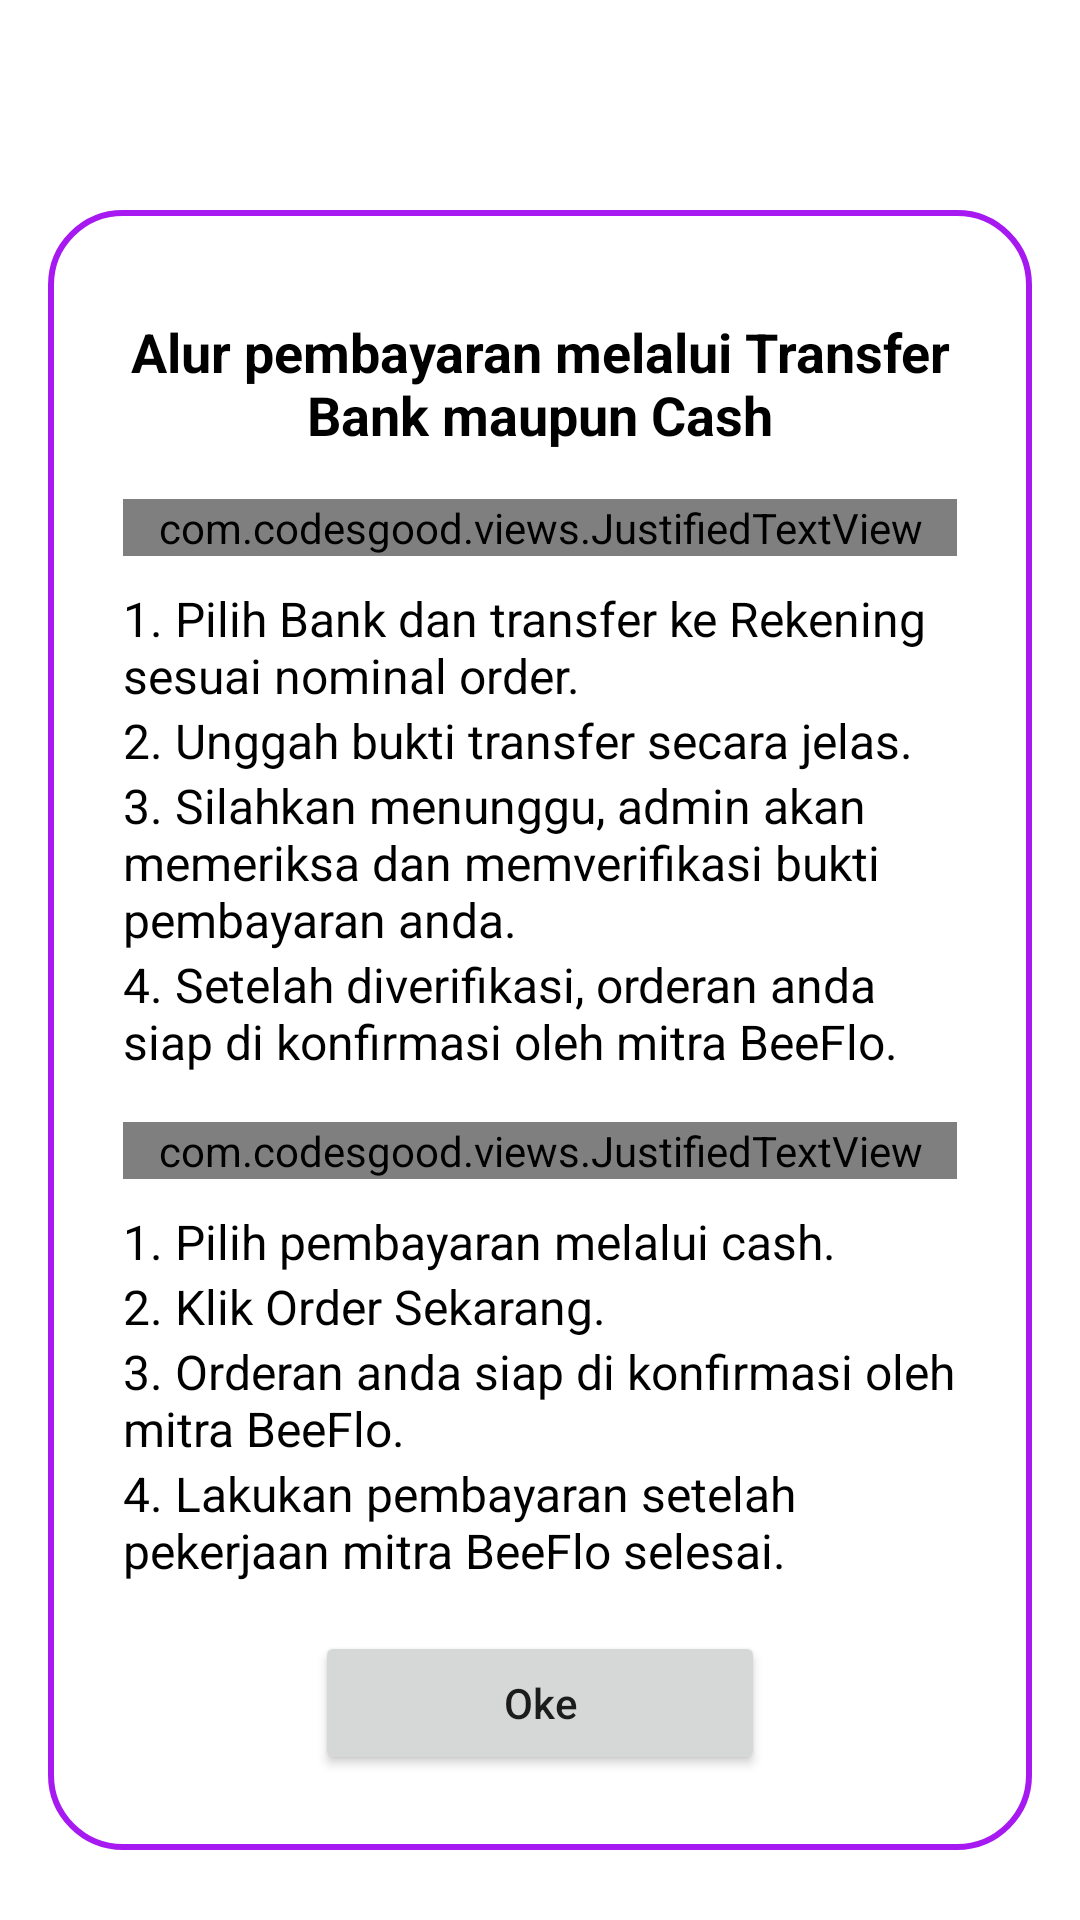

Here is an Android app screen rendered from its layout file. Give the layout XML and the strings, colors and styles it references.
<!-- AndroidManifest.xml: application theme Theme.BeeApp -->
<!-- res/layout/popup_info_payment.xml -->
<?xml version="1.0" encoding="utf-8"?>
<androidx.constraintlayout.widget.ConstraintLayout xmlns:android="http://schemas.android.com/apk/res/android"
    xmlns:app="http://schemas.android.com/apk/res-auto"
    xmlns:tools="http://schemas.android.com/tools"
    android:layout_width="match_parent"
    android:layout_height="match_parent">

    <ScrollView
        android:layout_width="match_parent"
        android:layout_height="match_parent"
        android:layout_marginTop="70dp"
        app:layout_constraintBottom_toBottomOf="parent"
        app:layout_constraintEnd_toEndOf="parent"
        app:layout_constraintStart_toStartOf="parent"
        app:layout_constraintTop_toTopOf="parent">


        <LinearLayout
            android:layout_width="match_parent"
            android:layout_height="wrap_content"
            android:layout_marginStart="16sp"
            android:layout_marginEnd="16sp"
            android:background="@drawable/bg_border"
            android:gravity="center"
            android:orientation="vertical"
            android:padding="25dp"
            app:layout_constraintBottom_toBottomOf="parent"
            app:layout_constraintEnd_toEndOf="parent"
            app:layout_constraintStart_toStartOf="parent"
            app:layout_constraintTop_toTopOf="parent"
            tools:ignore="UselessParent">


            <TextView
                android:id="@+id/productName"
                android:layout_width="wrap_content"
                android:layout_height="wrap_content"
                android:layout_marginTop="10dp"
                android:text="Alur pembayaran melalui Transfer Bank maupun Cash"
                android:textAlignment="center"
                android:textColor="@android:color/black"
                android:textSize="18sp"
                android:textStyle="bold" />


            <com.codesgood.views.JustifiedTextView
                android:layout_width="match_parent"
                android:layout_height="wrap_content"
                android:layout_marginTop="16sp"
                android:text="Transfer Bank"
                android:textColor="@color/black"
                android:textSize="16sp"
                android:textStyle="bold" />

            <TextView
                android:layout_width="match_parent"
                android:layout_height="wrap_content"
                android:layout_marginTop="10dp"
                android:text="1. Pilih Bank dan transfer ke Rekening sesuai nominal order."
                android:textColor="@color/black"
                android:textSize="16sp" />

            <TextView
                android:layout_width="match_parent"
                android:layout_height="wrap_content"
                android:text="2. Unggah bukti transfer secara jelas."
                android:textColor="@color/black"
                android:textSize="16sp" />

            <TextView
                android:layout_width="match_parent"
                android:layout_height="wrap_content"
                android:text="3. Silahkan menunggu, admin akan memeriksa dan memverifikasi bukti pembayaran anda."
                android:textColor="@color/black"
                android:textSize="16sp" />

            <TextView
                android:layout_width="match_parent"
                android:layout_height="wrap_content"
                android:text="4. Setelah diverifikasi, orderan anda siap di konfirmasi oleh mitra BeeFlo."
                android:textColor="@color/black"
                android:textSize="16sp" />


            <com.codesgood.views.JustifiedTextView
                android:layout_width="match_parent"
                android:layout_height="wrap_content"
                android:layout_marginTop="16sp"
                android:text="Pembayaran Cash"
                android:textColor="@color/black"
                android:textSize="16sp"
                android:textStyle="bold" />

            <TextView
                android:layout_width="match_parent"
                android:layout_height="wrap_content"
                android:layout_marginTop="10dp"
                android:text="1. Pilih pembayaran melalui cash."
                android:textColor="@color/black"
                android:textSize="16sp" />

            <TextView
                android:layout_width="match_parent"
                android:layout_height="wrap_content"
                android:text="2. Klik Order Sekarang."
                android:textColor="@color/black"
                android:textSize="16sp" />

            <TextView
                android:layout_width="match_parent"
                android:layout_height="wrap_content"
                android:text="3. Orderan anda siap di konfirmasi oleh mitra BeeFlo."
                android:textColor="@color/black"
                android:textSize="16sp" />

            <TextView
                android:layout_width="match_parent"
                android:layout_height="wrap_content"
                android:text="4. Lakukan pembayaran setelah pekerjaan mitra BeeFlo selesai."
                android:textColor="@color/black"
                android:textSize="16sp" />


            <Button
                android:id="@+id/submit"
                android:layout_width="150dp"
                android:layout_height="0dp"
                android:layout_marginTop="16dp"
                android:layout_weight="0.5"
                android:text="Oke"
                android:textAllCaps="false" />


        </LinearLayout>


    </ScrollView>



</androidx.constraintlayout.widget.ConstraintLayout>
<!-- resources referenced by this layout -->
<resources>
  <color name="black">#FF000000</color>
  <!-- drawable bg_border (drawable) -->
  <?xml version="1.0" encoding="utf-8"?>
  <shape xmlns:android="http://schemas.android.com/apk/res/android" android:shape="rectangle">
  
      <corners android:radius="24dp" />
      <solid android:color="@color/white" />
      <stroke android:width="2dp" android:color="@color/purple_500"/>
  
  </shape>
  <style name="Theme.BeeApp" parent="Theme.MaterialComponents.Light.NoActionBar">
          
          <item name="colorPrimary">@color/purple_500</item>
          <item name="colorPrimaryVariant">@color/purple_500</item>
          <item name="colorOnPrimary">@color/white</item>
          
          <item name="colorSecondary">#FF5722</item>
          <item name="colorSecondaryVariant">@color/teal_700</item>
          <item name="colorOnSecondary">@color/black</item>
          
          <item name="android:statusBarColor" tools:targetApi="l">?attr/colorPrimaryVariant</item>
          
      </style>
  <color name="white">#FFFFFFFF</color>
  <color name="purple_500">#A61AF1</color>
  <color name="teal_700">#FF018786</color>
</resources>
